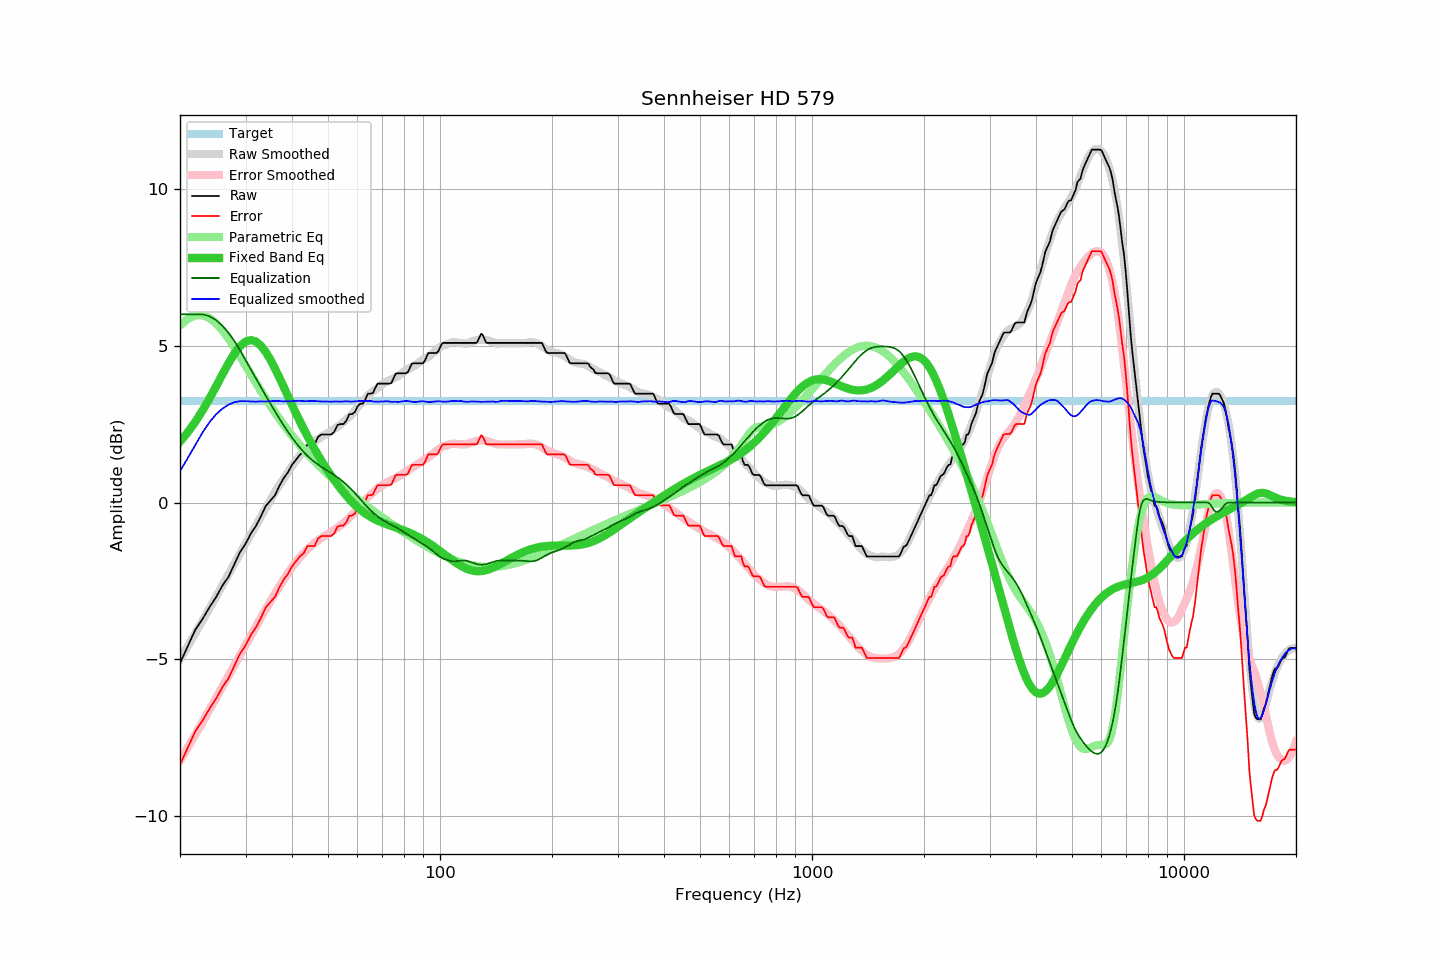

Values plotted in this chart, from the file beside it:
frequency, raw, error, smoothed, error_smoothed, equalization, parametric_eq, equalized_raw, equalized_smoothed, target
20, -5.12, -8.36, -5.00, -8.23, 6.00, 1.94, 0.88, 1.00, 3.24
21, -4.57, -7.81, -4.58, -7.81, 6.00, 2.24, 1.43, 1.42, 3.24
22, -4.05, -7.29, -4.17, -7.40, 6.00, 2.58, 1.95, 1.83, 3.24
23, -3.71, -6.95, -3.77, -7.00, 6.00, 2.94, 2.29, 2.23, 3.24
24, -3.34, -6.58, -3.38, -6.61, 5.94, 3.31, 2.60, 2.56, 3.24
25, -3.02, -6.26, -3.00, -6.24, 5.81, 3.70, 2.79, 2.81, 3.24
26, -2.65, -5.89, -2.64, -5.87, 5.63, 4.08, 2.98, 2.99, 3.24
27, -2.37, -5.61, -2.29, -5.52, 5.41, 4.44, 3.04, 3.12, 3.24
28, -1.97, -5.21, -1.95, -5.18, 5.15, 4.75, 3.18, 3.20, 3.24
29, -1.58, -4.82, -1.63, -4.86, 4.86, 4.98, 3.28, 3.23, 3.24
30, -1.32, -4.56, -1.31, -4.54, 4.54, 5.13, 3.22, 3.23, 3.24
31, -0.99, -4.23, -1.02, -4.24, 4.24, 5.18, 3.25, 3.22, 3.24
32, -0.75, -3.99, -0.74, -3.95, 3.95, 5.13, 3.20, 3.22, 3.24
33, -0.44, -3.68, -0.45, -3.67, 3.67, 5.00, 3.23, 3.22, 3.24
34, -0.11, -3.35, -0.18, -3.41, 3.41, 4.80, 3.29, 3.22, 3.24
35, 0.06, -3.18, 0.08, -3.15, 3.15, 4.55, 3.21, 3.23, 3.24
36, 0.23, -3.01, 0.33, -2.91, 2.91, 4.27, 3.13, 3.24, 3.24
37, 0.53, -2.71, 0.56, -2.68, 2.68, 3.98, 3.20, 3.23, 3.24
38, 0.78, -2.46, 0.77, -2.46, 2.46, 3.69, 3.24, 3.22, 3.24
39, 0.96, -2.28, 0.97, -2.26, 2.26, 3.40, 3.22, 3.22, 3.24
40, 1.20, -2.04, 1.16, -2.07, 2.07, 3.11, 3.27, 3.23, 3.24
41, 1.36, -1.88, 1.34, -1.90, 1.90, 2.84, 3.26, 3.24, 3.24
42, 1.52, -1.72, 1.49, -1.75, 1.75, 2.59, 3.27, 3.24, 3.24
43, 1.62, -1.62, 1.62, -1.61, 1.61, 2.35, 3.23, 3.23, 3.24
44, 1.85, -1.39, 1.74, -1.49, 1.49, 2.12, 3.34, 3.23, 3.24
45, 1.85, -1.39, 1.85, -1.39, 1.39, 1.90, 3.23, 3.24, 3.24
46, 1.85, -1.39, 1.95, -1.29, 1.29, 1.70, 3.14, 3.24, 3.24
47, 2.09, -1.15, 2.02, -1.21, 1.21, 1.51, 3.30, 3.23, 3.24
48, 2.17, -1.07, 2.09, -1.13, 1.13, 1.33, 3.30, 3.22, 3.24
49, 2.17, -1.07, 2.16, -1.06, 1.06, 1.16, 3.23, 3.22, 3.24
50, 2.17, -1.07, 2.22, -1.00, 1.00, 1.00, 3.17, 3.22, 3.24
51, 2.17, -1.07, 2.28, -0.94, 0.94, 0.85, 3.11, 3.22, 3.24
52, 2.26, -0.98, 2.35, -0.87, 0.87, 0.71, 3.13, 3.22, 3.24
53, 2.47, -0.77, 2.42, -0.81, 0.81, 0.57, 3.27, 3.22, 3.24
54, 2.50, -0.74, 2.48, -0.73, 0.73, 0.45, 3.23, 3.21, 3.24
55, 2.50, -0.74, 2.57, -0.66, 0.66, 0.33, 3.16, 3.22, 3.24
56, 2.61, -0.63, 2.65, -0.58, 0.58, 0.22, 3.18, 3.23, 3.24
57, 2.81, -0.43, 2.73, -0.49, 0.49, 0.11, 3.30, 3.22, 3.24
58, 2.82, -0.42, 2.82, -0.40, 0.40, 0.02, 3.22, 3.22, 3.24
59, 2.88, -0.36, 2.92, -0.30, 0.30, -0.07, 3.18, 3.22, 3.24
60, 3.06, -0.18, 3.03, -0.21, 0.21, -0.15, 3.26, 3.23, 3.24
61, 3.15, -0.09, 3.13, -0.11, 0.11, -0.22, 3.26, 3.24, 3.24
62, 3.15, -0.09, 3.22, -0.02, 0.02, -0.29, 3.16, 3.24, 3.24
63, 3.29, 0.05, 3.31, 0.08, -0.08, -0.35, 3.21, 3.24, 3.24
64, 3.47, 0.23, 3.41, 0.16, -0.16, -0.41, 3.31, 3.24, 3.24
65, 3.47, 0.23, 3.48, 0.24, -0.24, -0.46, 3.22, 3.24, 3.24
66, 3.49, 0.25, 3.54, 0.32, -0.32, -0.50, 3.17, 3.22, 3.24
67, 3.66, 0.42, 3.60, 0.38, -0.38, -0.54, 3.28, 3.21, 3.24
68, 3.79, 0.55, 3.66, 0.44, -0.44, -0.58, 3.34, 3.22, 3.24
69, 3.79, 0.55, 3.72, 0.50, -0.50, -0.61, 3.29, 3.22, 3.24
70, 3.79, 0.55, 3.77, 0.55, -0.55, -0.64, 3.24, 3.22, 3.24
71, 3.79, 0.55, 3.82, 0.59, -0.59, -0.67, 3.19, 3.23, 3.24
72, 3.79, 0.55, 3.87, 0.64, -0.64, -0.70, 3.15, 3.23, 3.24
73, 3.79, 0.55, 3.90, 0.68, -0.68, -0.72, 3.11, 3.22, 3.24
74, 3.81, 0.57, 3.92, 0.71, -0.71, -0.75, 3.10, 3.21, 3.24
75, 3.96, 0.72, 3.96, 0.75, -0.75, -0.77, 3.21, 3.21, 3.24
76, 4.11, 0.87, 3.99, 0.78, -0.78, -0.80, 3.33, 3.21, 3.24
77, 4.12, 0.88, 4.03, 0.82, -0.82, -0.82, 3.30, 3.21, 3.24
78, 4.12, 0.88, 4.07, 0.86, -0.86, -0.84, 3.26, 3.21, 3.24
79, 4.12, 0.88, 4.12, 0.90, -0.90, -0.87, 3.22, 3.22, 3.24
... 553 more rows
